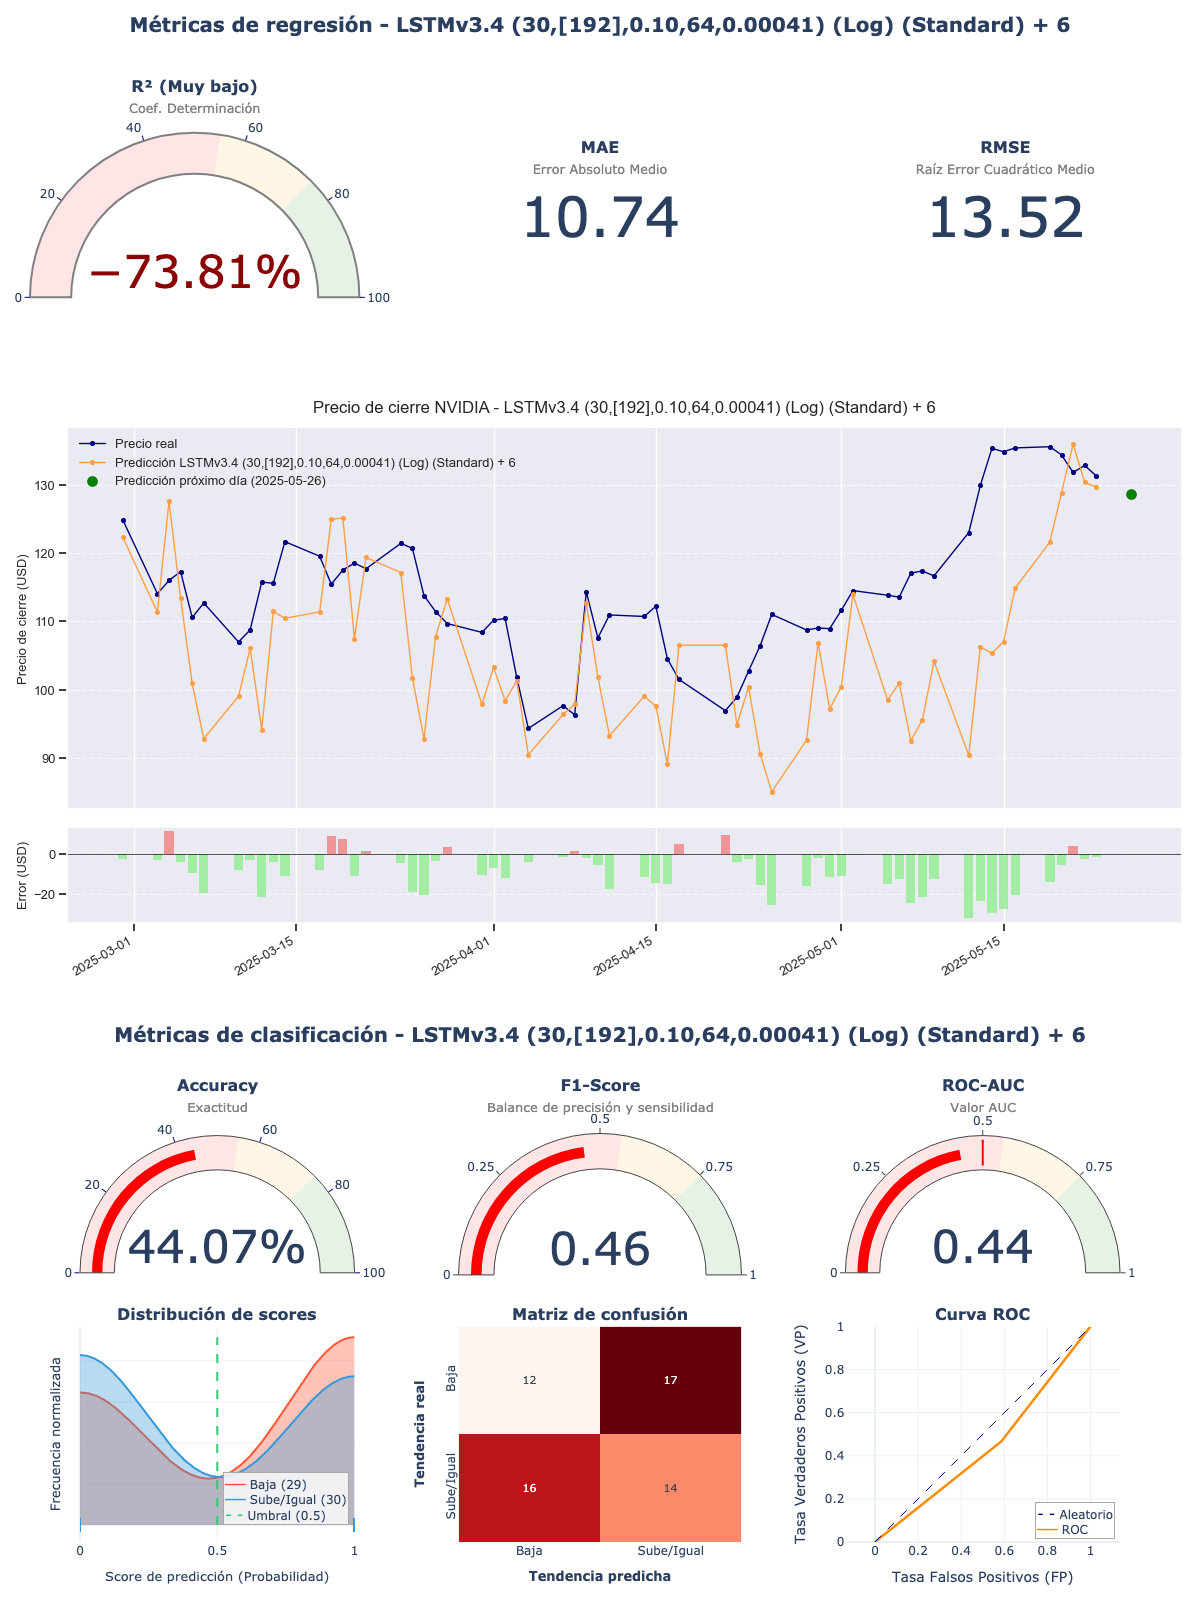

The table this chart was drawn from, first rows:
model_title; model_hash; r2; mae; rmse; accuracy; f1_score; roc_auc; irb_regr; irb_clas; irb_total
LSTMv3.4 (30,[192],0.10,64,0.00041) (Log…; 7c66faff; -0,7381; 10,7437; 13,5214; 0,4407; 0,459; 0,4402; -0,0886; 0,85; 0,4276
